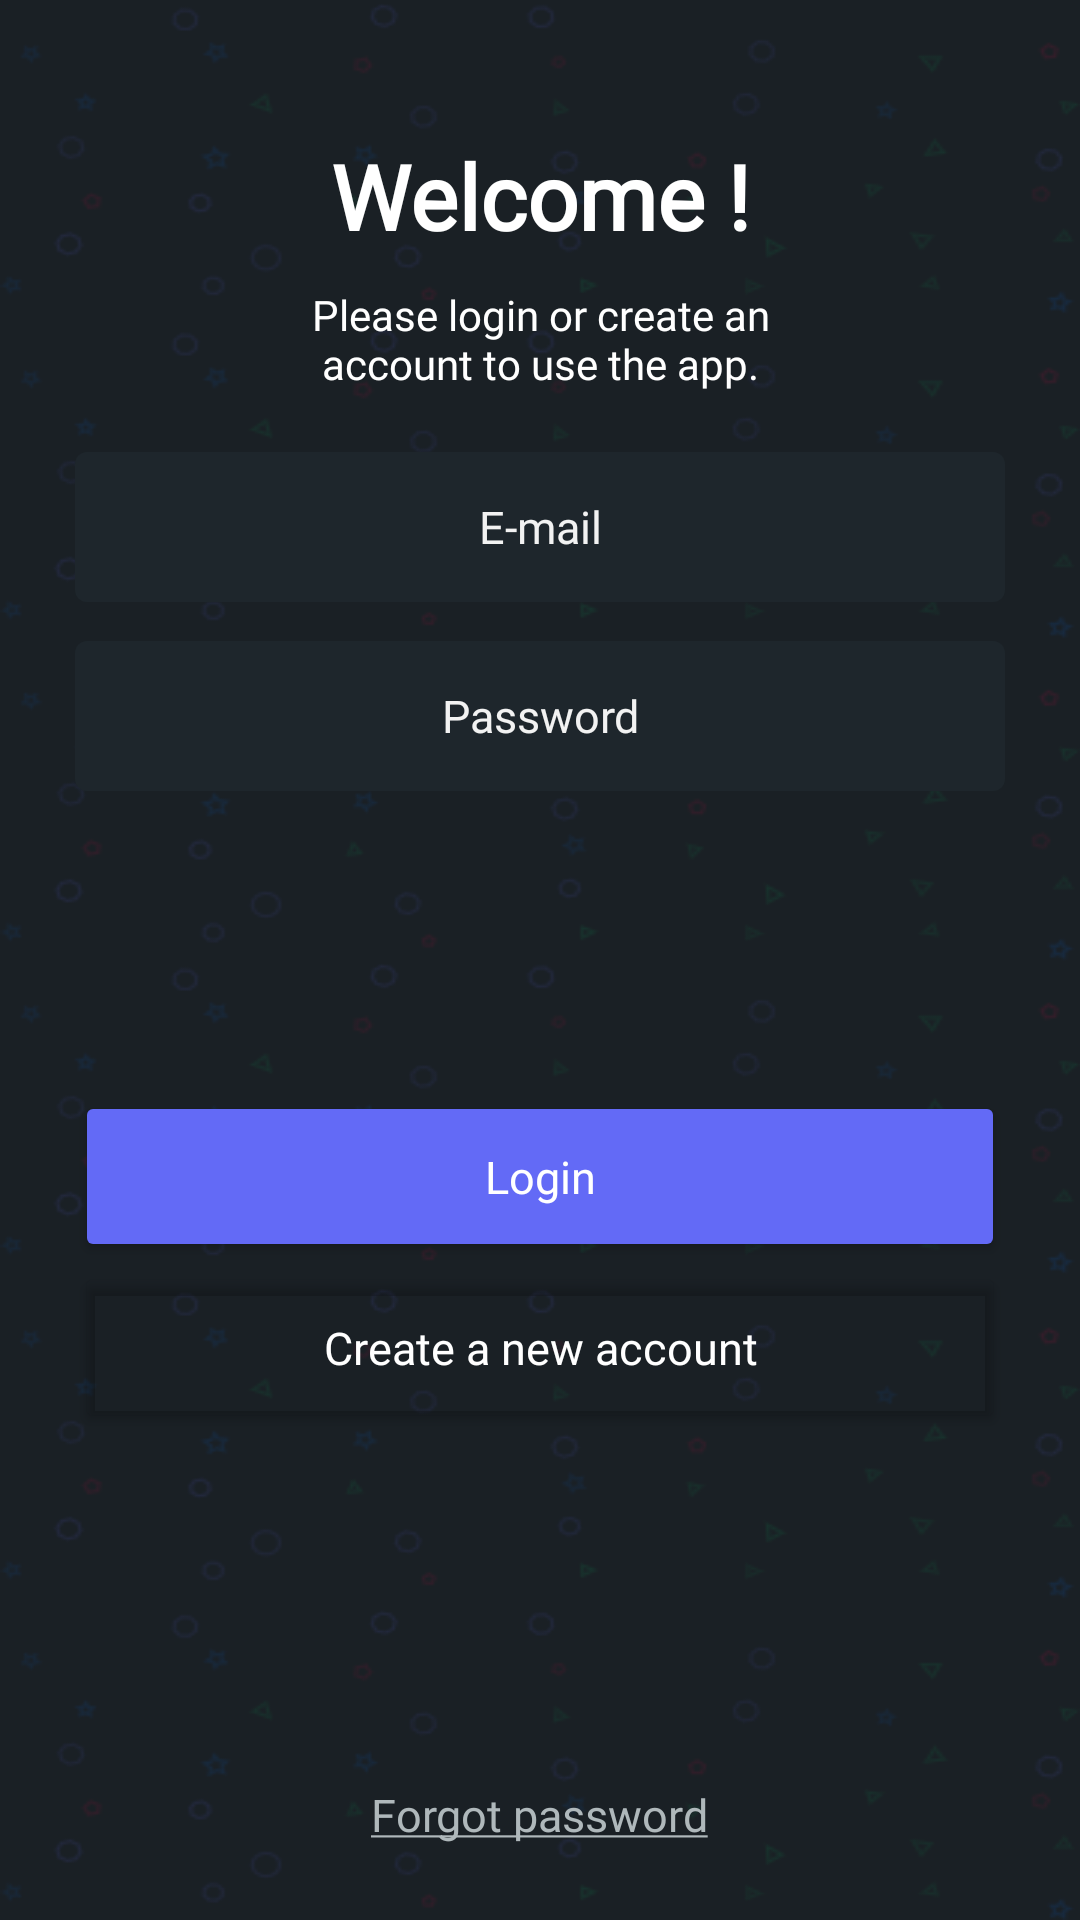

Android layout source for this screen:
<!-- AndroidManifest.xml: application theme Theme.AndroidProject -->
<!-- res/layout/fragment_welcome.xml -->
<?xml version="1.0" encoding="utf-8"?>
<LinearLayout
        xmlns:android="http://schemas.android.com/apk/res/android" xmlns:tools="http://schemas.android.com/tools"
        android:id="@+id/registerContainer"
        android:layout_width="match_parent"
        android:layout_height="match_parent" xmlns:app="http://schemas.android.com/apk/res-auto"
        android:orientation="vertical"
        android:background="@drawable/bg"
        android:padding="25dp"
        tools:context=".fragments.auth.WelcomeFragment">
    <LinearLayout
            android:layout_width="match_parent"
            android:orientation="vertical"
            android:layout_height="wrap_content"
            android:layout_marginTop="20dp"
            android:layout_marginBottom="20dp"
    >
        <TextView
                android:layout_width="match_parent"
                android:layout_height="wrap_content"
                android:textColor="@android:color/white"
                android:gravity="center"
                android:textSize="30sp"
                android:fontFamily="@font/google_sans"
                android:textStyle="bold"
                android:text="@string/login_title"
        />

        <TextView
                android:layout_width="wrap_content"
                android:layout_height="wrap_content"
                android:textColor="@android:color/white"
                android:gravity="center"
                android:paddingHorizontal="70dp"
                android:layout_marginTop="10dp"
                android:fontFamily="@font/proxima_nova"
                android:text="@string/login_text"
        />
    </LinearLayout>

    <EditText
            android:id="@+id/email"
            android:layout_width="match_parent"
            android:layout_height="wrap_content"
            android:hint="@string/auth_field_email"
            android:minHeight="50dp"
            android:textSize="15sp"
            android:fontFamily="@font/proxima_nova"
            android:background="@drawable/auth_field_bg"
            android:textColorHint="@color/gray"
            android:textColor="@color/white"
            android:textAlignment="center"
            android:autofillHints="emailAddress"
            android:paddingHorizontal="13dp"
            android:inputType="textEmailAddress"
    />

    <EditText
            android:id="@+id/password"
            android:layout_width="match_parent"
            android:layout_height="wrap_content"
            android:hint="@string/auth_field_password"
            android:minHeight="50dp"
            android:textSize="15sp"
            android:fontFamily="@font/proxima_nova"
            android:background="@drawable/auth_field_bg"
            android:textColorHint="@color/gray"
            android:textColor="@color/white"
            android:autofillHints="password"
            android:inputType="textPassword"
            android:textAlignment="center"
            android:paddingHorizontal="13dp"
            android:layout_marginTop="13dp"
    />

    <ProgressBar
            android:id="@+id/progressBar"
            android:layout_width="wrap_content"
            android:layout_height="wrap_content"
            android:layout_gravity="center"
            android:layout_marginTop="26dp"
            android:visibility="invisible"
    />

    <Button
            android:id="@+id/loginButton"
            android:layout_width="match_parent"
            android:layout_height="wrap_content"
            android:backgroundTint="@color/accent"
            android:textColor="@color/white"
            android:text="@string/login_button"
            android:fontFamily="@font/proxima_nova"
            android:height="57dp"
            android:textSize="15sp"
            android:textAllCaps="false"
            android:layout_marginTop="26dp"
            app:cornerRadius="4dp"
    />

    <Button
            android:id="@+id/registerButton"
            android:layout_width="match_parent"
            android:layout_height="wrap_content"
            android:textSize="15sp"
            android:fontFamily="@font/proxima_nova"
            android:textAllCaps="false"
            android:height="57dp"
            android:text="@string/login_register_button"
            android:backgroundTint="@android:color/transparent"
            android:textColor="@color/white"
            app:cornerRadius="4dp"
            app:strokeColor="@color/accent"
            app:strokeWidth="1dp"
    />

    <RelativeLayout
            android:layout_width="match_parent"
            android:layout_height="match_parent"
    >
        <TextView
                android:id="@+id/forgotPassword"
                android:layout_width="wrap_content"
                android:layout_height="wrap_content"
                android:text="@string/forgot_password"
                android:layout_centerHorizontal="true"
                android:layout_alignParentBottom="true"
                android:textSize="15sp"
                android:fontFamily="@font/proxima_nova"
                android:textColor="@color/gray2"
                android:clickable="true"
                android:focusable="true"
        />
    </RelativeLayout>
</LinearLayout>
<!-- resources referenced by this layout -->
<resources>
  <color name="accent">#636af6</color>
  <color name="gray">#F2F2F2</color>
  <color name="gray2">#AFB8BB</color>
  <color name="white">#ffffff</color>
  <!-- drawable auth_field_bg (drawable) -->
  <?xml version="1.0" encoding="utf-8"?>
  <shape xmlns:android="http://schemas.android.com/apk/res/android"
         android:shape="rectangle">
  
      <solid android:color="@color/primary_light" />
      <corners android:radius="4dp" />
  
  </shape>
  <!-- drawable bg (drawable) -->
  <?xml version="1.0" encoding="utf-8"?>
  <layer-list xmlns:android="http://schemas.android.com/apk/res/android">
      <item>
          <shape android:shape="rectangle">
              <solid android:color="@color/primary" />
          </shape>
      </item>
      <item>
          <bitmap
                  android:src="@drawable/bg_pattern"
                  android:tileMode="disabled" />
      </item>
  </layer-list>
  <string name="auth_field_email">E-mail</string>
  <string name="auth_field_password">Password</string>
  <string name="forgot_password">
          <u>Forgot password</u>
      </string>
  
      // Register page
  <string name="login_button">Login</string>
  <string name="login_register_button">Create a new account</string>
  <string name="login_text">Please login or create an account to use the app.</string>
  <string name="login_title">Welcome !</string>
  <style name="Theme.AndroidProject" parent="Theme.MaterialComponents.DayNight.DarkActionBar">
          
          <item name="colorPrimary">@color/primary</item>
          <item name="colorPrimaryVariant">@color/primary_light</item>
          <item name="colorPrimaryDark">@color/primary</item>
          
          <item name="colorSecondary">@color/accent</item>
      </style>
  <color name="primary_light">#1e262c</color>
  <color name="primary">#1a2025</color>
  <!-- drawable bg_pattern: png bitmap (drawable, 45894 bytes) -->
</resources>
